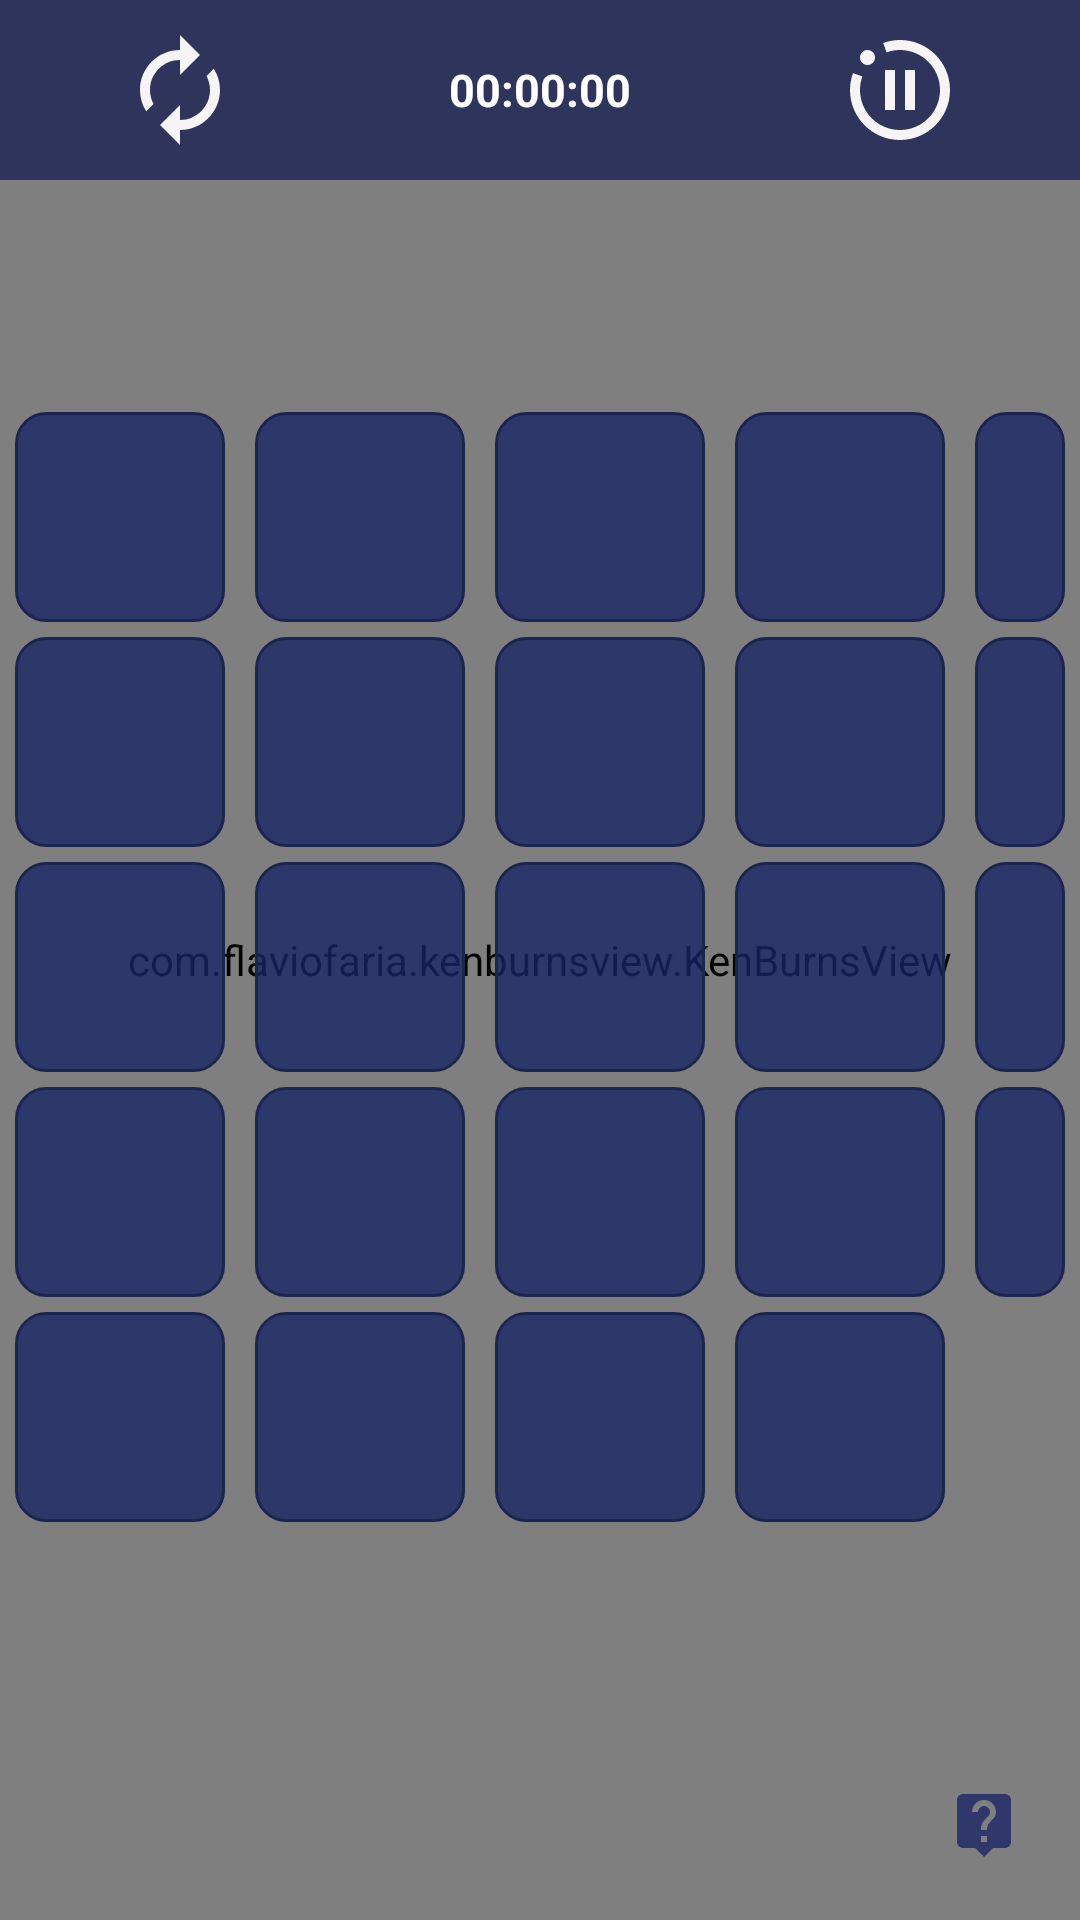

This screen was rendered from an Android layout file. Write that file and the resources it references.
<!-- AndroidManifest.xml: application theme Theme.Puzle_15_Beta -->
<!-- res/layout/activity_hard.xml -->
<?xml version="1.0" encoding="utf-8"?>
<FrameLayout xmlns:android="http://schemas.android.com/apk/res/android"
    xmlns:app="http://schemas.android.com/apk/res-auto"
    xmlns:tools="http://schemas.android.com/tools"
    android:layout_width="match_parent"
    android:layout_height="match_parent"
    tools:context=".HardActivity">

    <com.flaviofaria.kenburnsview.KenBurnsView
        android:layout_width="match_parent"
        android:layout_height="match_parent"
        android:scaleType="centerCrop"
        android:src="@drawable/img_1" />

    <LinearLayout
        android:layout_width="match_parent"
        android:layout_height="60dp"
        android:background="@color/appBarColor"
        android:weightSum="3">

        

        

        <ImageView
            android:id="@+id/replayGameHard"
            android:layout_width="0dp"
            android:layout_height="40dp"
            android:layout_marginTop="10sp"
            android:layout_weight="1"
            android:clickable="true"
            android:contentDescription="replay"
            android:focusable="true"
            android:src="@drawable/baseline_replay_24" />

        <TextView
            android:id="@+id/timeGameHard"
            android:layout_width="0dp"
            android:layout_height="40dp"
            android:layout_marginTop="10sp"
            android:layout_weight="1"
            android:gravity="center"
            android:text="00:00:00"
            android:textColor="#fff"
            android:textSize="15sp"
            android:textStyle="bold" />

        <ImageView
            android:id="@+id/pauseGameHard"
            android:layout_width="0dp"
            android:layout_height="40dp"
            android:layout_marginTop="10sp"
            android:layout_weight="1"
            android:clickable="true"
            android:contentDescription="pause"
            android:focusable="true"
            android:src="@drawable/baseline_motion_paused_24" />

    </LinearLayout>

    <RelativeLayout
        android:id="@+id/relativeLayoutHard"
        android:layout_width="wrap_content"
        android:layout_height="wrap_content"
        android:layout_gravity="center">

        <TextView
            android:id="@+id/button_1n"
            style="@style/hard_button"
            android:layout_alignParentStart="true"
            android:layout_alignParentTop="true"
            android:tag="0:0" />

        <TextView
            android:id="@+id/button_2n"
            style="@style/hard_button"
            android:layout_alignParentTop="true"
            android:layout_toEndOf="@id/button_1n"
            android:tag="0:1" />

        <TextView
            android:id="@+id/button_3n"
            style="@style/hard_button"
            android:layout_alignParentTop="true"
            android:layout_toEndOf="@id/button_2n"
            android:tag="0:2" />

        <TextView
            android:id="@+id/button_4n"
            style="@style/hard_button"
            android:layout_alignParentTop="true"
            android:layout_toEndOf="@id/button_3n"
            android:tag="0:3" />

        <TextView
            android:id="@+id/button_5n"
            style="@style/hard_button"
            android:layout_alignParentTop="true"
            android:layout_toEndOf="@id/button_4n"
            android:tag="0:4" />

        

        <TextView
            android:id="@+id/button_6n"
            style="@style/hard_button"
            android:layout_below="@id/button_1n"
            android:layout_alignParentStart="true"
            android:tag="1:0" />

        <TextView
            android:id="@+id/button_7"
            style="@style/hard_button"
            android:layout_below="@id/button_2n"
            android:layout_toEndOf="@id/button_6n"
            android:tag="1:1" />

        <TextView
            android:id="@+id/button_8"
            style="@style/hard_button"
            android:layout_below="@id/button_3n"
            android:layout_toEndOf="@id/button_7"
            android:tag="1:2" />

        <TextView
            android:id="@+id/button_9"
            style="@style/hard_button"
            android:layout_below="@id/button_4n"
            android:layout_toEndOf="@id/button_8"
            android:tag="1:3" />

        <TextView
            android:id="@+id/button_10"
            style="@style/hard_button"
            android:layout_below="@id/button_5n"
            android:layout_toEndOf="@id/button_9"
            android:tag="1:4" />

        

        <TextView
            android:id="@+id/button_11"
            style="@style/hard_button"
            android:layout_below="@id/button_6n"
            android:layout_alignParentStart="true"
            android:tag="2:0" />

        <TextView
            android:id="@+id/button_12"
            style="@style/hard_button"
            android:layout_below="@id/button_7"
            android:layout_toEndOf="@id/button_11"
            android:tag="2:1" />

        <TextView
            android:id="@+id/button_13"
            style="@style/hard_button"
            android:layout_below="@id/button_8"
            android:layout_toEndOf="@id/button_12"
            android:tag="2:2" />

        <TextView
            android:id="@+id/button_14"
            style="@style/hard_button"
            android:layout_below="@id/button_9"
            android:layout_toEndOf="@id/button_13"
            android:tag="2:3" />

        <TextView
            android:id="@+id/button_15"
            style="@style/hard_button"
            android:layout_below="@id/button_10"
            android:layout_toEndOf="@id/button_14"
            android:tag="2:4" />

        

        <TextView
            android:id="@+id/button_16"
            style="@style/hard_button"
            android:layout_below="@id/button_11"
            android:layout_alignParentStart="true"
            android:tag="3:0" />

        <TextView
            android:id="@+id/button_17"
            style="@style/hard_button"
            android:layout_below="@id/button_12"
            android:layout_toEndOf="@id/button_16"
            android:tag="3:1" />

        <TextView
            android:id="@+id/button_18"
            style="@style/hard_button"
            android:layout_below="@id/button_13"
            android:layout_toEndOf="@id/button_17"
            android:tag="3:2" />

        <TextView
            android:id="@+id/button_19"
            style="@style/hard_button"
            android:layout_below="@id/button_14"
            android:layout_toEndOf="@id/button_18"
            android:tag="3:3" />

        <TextView
            android:id="@+id/button_20"
            style="@style/hard_button"
            android:layout_below="@id/button_15"
            android:layout_toEndOf="@id/button_19"
            android:tag="3:4" />

        

        <TextView
            android:id="@+id/button_21"
            style="@style/hard_button"
            android:layout_below="@id/button_16"
            android:layout_alignParentStart="true"
            android:tag="4:0" />

        <TextView
            android:id="@+id/button_22"
            style="@style/hard_button"
            android:layout_below="@id/button_17"
            android:layout_toEndOf="@id/button_21"
            android:tag="4:1" />

        <TextView
            android:id="@+id/button_23"
            style="@style/hard_button"
            android:layout_below="@id/button_18"
            android:layout_toEndOf="@id/button_22"
            android:tag="4:2" />

        <TextView
            android:id="@+id/button_24"
            style="@style/hard_button"
            android:layout_below="@id/button_19"
            android:layout_toEndOf="@id/button_23"
            android:tag="4:3" />

        <TextView
            android:id="@+id/button_25"
            style="@style/hard_button"
            android:layout_below="@id/button_20"
            android:layout_toEndOf="@id/button_24"
            android:tag="4:4"
            android:visibility="invisible" />
    </RelativeLayout>

    <RelativeLayout
        android:id="@+id/emptyLayoutHard"
        android:layout_width="wrap_content"
        android:layout_height="wrap_content"
        android:layout_gravity="center"
        android:visibility="invisible">

        <TextView
            android:layout_width="match_parent"
            android:layout_height="400dp"
            android:background="#08A9F1DF"
            android:gravity="center"
            android:text="PAUSE"
            android:textColor="#F3ECEC"
            android:textSize="50sp"
            android:textStyle="bold" />
    </RelativeLayout>

    <ImageView
        android:id="@+id/helpGameHard"
        android:layout_width="wrap_content"
        android:layout_height="wrap_content"
        android:layout_gravity="bottom|end"
        android:layout_marginEnd="20sp"
        android:layout_marginBottom="20sp"
        android:clickable="true"
        android:contentDescription="Help"
        android:focusable="true"
        android:src="@drawable/baseline_live_help_24" />
</FrameLayout>
<!-- resources referenced by this layout -->
<resources>
  <color name="appBarColor">#C3151E51</color>
  <!-- drawable baseline_live_help_24 (drawable) -->
  <vector android:autoMirrored="true" android:height="24dp"
      android:tint="#C9192465" android:viewportHeight="24"
      android:viewportWidth="24" android:width="24dp" xmlns:android="http://schemas.android.com/apk/res/android">
      <path android:fillColor="@android:color/white" android:pathData="M19,2L5,2c-1.11,0 -2,0.9 -2,2v14c0,1.1 0.89,2 2,2h4l3,3 3,-3h4c1.1,0 2,-0.9 2,-2L21,4c0,-1.1 -0.9,-2 -2,-2zM13,18h-2v-2h2v2zM15.07,10.25l-0.9,0.92C13.45,11.9 13,12.5 13,14h-2v-0.5c0,-1.1 0.45,-2.1 1.17,-2.83l1.24,-1.26c0.37,-0.36 0.59,-0.86 0.59,-1.41 0,-1.1 -0.9,-2 -2,-2s-2,0.9 -2,2L8,8c0,-2.21 1.79,-4 4,-4s4,1.79 4,4c0,0.88 -0.36,1.68 -0.93,2.25z"/>
  </vector>
  <!-- drawable baseline_menu_24 (drawable) -->
  <vector android:height="50dp" android:tint="#F6F4F4"
      android:viewportHeight="24" android:viewportWidth="24"
      android:width="50dp" xmlns:android="http://schemas.android.com/apk/res/android">
      <path android:fillColor="@android:color/white" android:pathData="M3,18h18v-2L3,16v2zM3,13h18v-2L3,11v2zM3,6v2h18L21,6L3,6z"/>
  </vector>
  <!-- drawable baseline_motion_paused_24 (drawable) -->
  <vector android:height="50dp" android:tint="#F6F4F4"
      android:viewportHeight="24" android:viewportWidth="24"
      android:width="50dp" xmlns:android="http://schemas.android.com/apk/res/android">
      <path android:fillColor="@android:color/white" android:pathData="M22,12c0,5.52 -4.48,10 -10,10S2,17.52 2,12c0,-1.19 0.22,-2.32 0.6,-3.38L4.48,9.3C4.17,10.14 4,11.05 4,12c0,4.41 3.59,8 8,8s8,-3.59 8,-8s-3.59,-8 -8,-8c-0.95,0 -1.85,0.17 -2.69,0.48L8.63,2.59C9.69,2.22 10.82,2 12,2C17.52,2 22,6.48 22,12zM5.5,4C4.67,4 4,4.67 4,5.5S4.67,7 5.5,7S7,6.33 7,5.5S6.33,4 5.5,4zM11,16V8H9v8H11zM15,16V8h-2v8H15z"/>
  </vector>
  <!-- drawable baseline_replay_24 (drawable) -->
  <vector android:height="50dp" android:tint="#F6F4F4"
      android:viewportHeight="24" android:viewportWidth="24"
      android:width="50dp" xmlns:android="http://schemas.android.com/apk/res/android">
      <path android:fillColor="@android:color/white" android:pathData="M12,6v3l4,-4 -4,-4v3c-4.42,0 -8,3.58 -8,8 0,1.57 0.46,3.03 1.24,4.26L6.7,14.8c-0.45,-0.83 -0.7,-1.79 -0.7,-2.8 0,-3.31 2.69,-6 6,-6zM18.76,7.74L17.3,9.2c0.44,0.84 0.7,1.79 0.7,2.8 0,3.31 -2.69,6 -6,6v-3l-4,4 4,4v-3c4.42,0 8,-3.58 8,-8 0,-1.57 -0.46,-3.03 -1.24,-4.26z"/>
  </vector>
  <!-- drawable baseline_undo_24 (drawable) -->
  <vector android:autoMirrored="true" android:height="40dp"
      android:tint="#F6F4F4" android:viewportHeight="24"
      android:viewportWidth="24" android:width="40dp" xmlns:android="http://schemas.android.com/apk/res/android">
      <path android:fillColor="@android:color/white" android:pathData="M12.5,8c-2.65,0 -5.05,0.99 -6.9,2.6L2,7v9h9l-3.62,-3.62c1.39,-1.16 3.16,-1.88 5.12,-1.88 3.54,0 6.55,2.31 7.6,5.5l2.37,-0.78C21.08,11.03 17.15,8 12.5,8z"/>
  </vector>
  <style name="Theme.Puzle_15_Beta" parent="Base.Theme.Puzle_15_Beta" />
  <style name="clickable">
          <item name="android:clickable">true</item>
          <item name="android:focusable">true</item>
      </style>
  <!-- drawable shape_button_color_and_corner (drawable) -->
  <?xml version="1.0" encoding="utf-8"?>
  <shape xmlns:android="http://schemas.android.com/apk/res/android">
  <stroke android:width="1dp" android:color="#1C2450"/>
      <solid android:color="#C9192465"/>
      <corners android:radius="10dp"/>
  </shape>
  <style name="Base.Theme.Puzle_15_Beta" parent="Theme.AppCompat.Light.NoActionBar">
          
          
      </style>
</resources>
